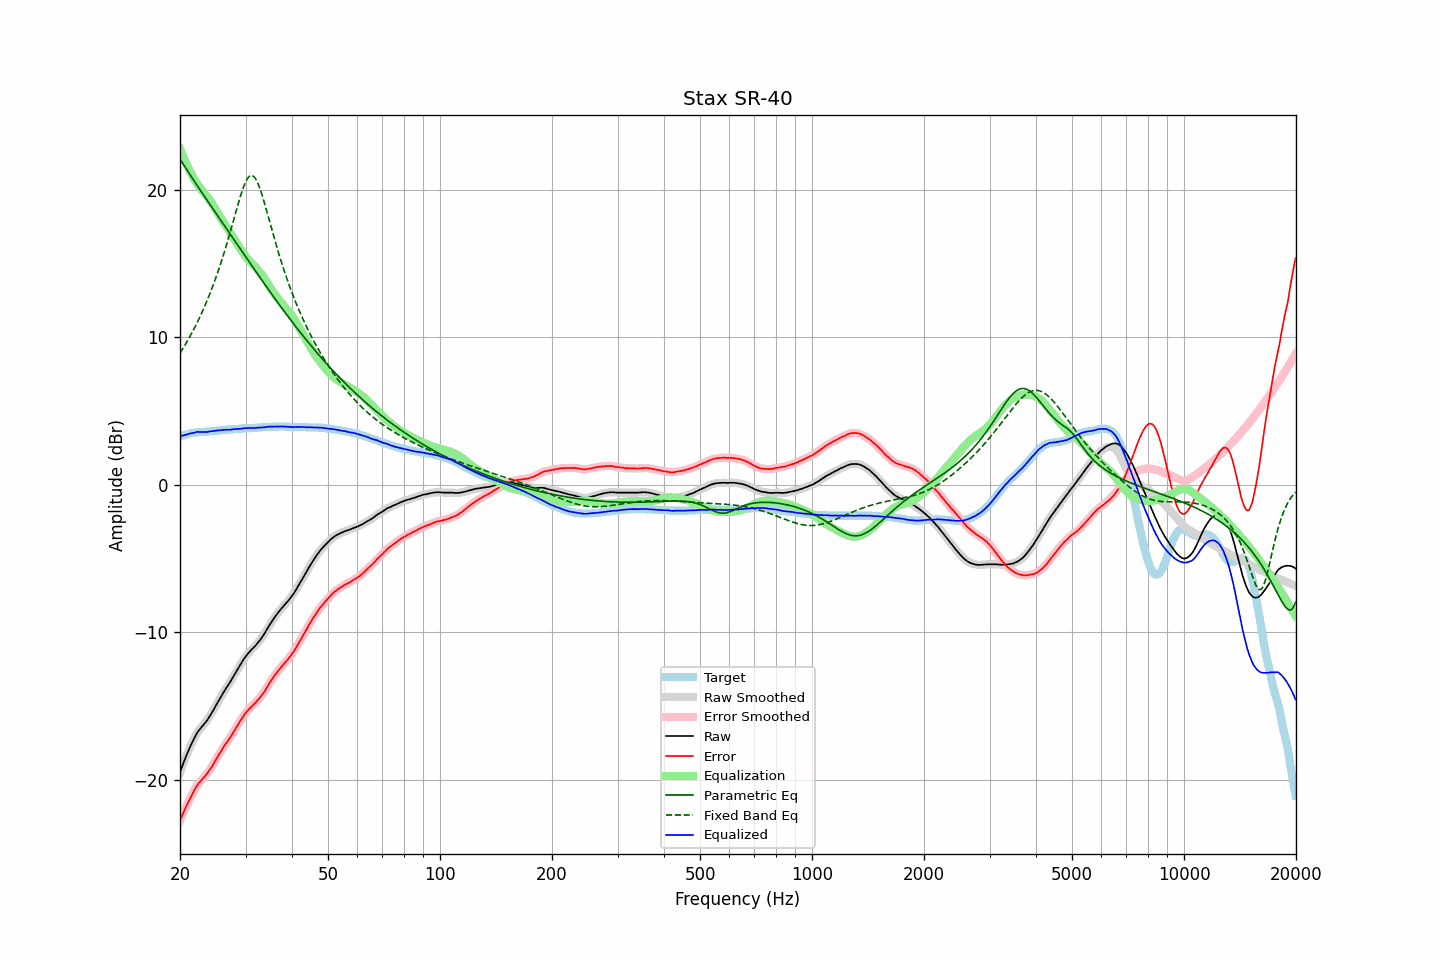

The table this chart was drawn from, first rows:
frequency, raw, error, smoothed, error_smoothed, equalization, parametric_eq, fixed_band_eq, equalized_raw, equalized_smoothed, target
20.00, -19.51, -22.78, -19.51, -22.78, 22.79, 22.11, 8.93, 3.28, 3.28, 3.27
20.20, -19.20, -22.51, -19.20, -22.51, 22.52, 21.93, 9.10, 3.32, 3.32, 3.31
20.40, -18.90, -22.26, -18.90, -22.26, 22.25, 21.76, 9.28, 3.35, 3.35, 3.35
20.61, -18.62, -22.01, -18.62, -22.01, 22.00, 21.59, 9.46, 3.38, 3.38, 3.38
20.81, -18.35, -21.77, -18.35, -21.77, 21.76, 21.42, 9.64, 3.41, 3.41, 3.42
21.02, -18.09, -21.55, -18.09, -21.54, 21.53, 21.25, 9.83, 3.44, 3.44, 3.46
21.23, -17.84, -21.32, -17.84, -21.32, 21.31, 21.08, 10.03, 3.47, 3.47, 3.48
21.44, -17.60, -21.10, -17.60, -21.11, 21.10, 20.91, 10.23, 3.50, 3.50, 3.50
21.66, -17.38, -20.90, -17.37, -20.89, 20.89, 20.74, 10.43, 3.51, 3.52, 3.52
21.87, -17.15, -20.69, -17.15, -20.69, 20.70, 20.58, 10.64, 3.54, 3.55, 3.53
22.09, -16.95, -20.50, -16.95, -20.50, 20.52, 20.41, 10.86, 3.58, 3.57, 3.55
22.31, -16.76, -20.32, -16.77, -20.33, 20.36, 20.25, 11.08, 3.60, 3.59, 3.56
22.54, -16.62, -20.19, -16.61, -20.19, 20.21, 20.09, 11.30, 3.59, 3.59, 3.57
22.76, -16.48, -20.06, -16.48, -20.06, 20.07, 19.92, 11.54, 3.59, 3.59, 3.58
22.99, -16.35, -19.93, -16.35, -19.94, 19.93, 19.76, 11.78, 3.59, 3.58, 3.58
23.22, -16.23, -19.82, -16.22, -19.82, 19.81, 19.60, 12.02, 3.58, 3.58, 3.59
23.45, -16.09, -19.69, -16.09, -19.69, 19.68, 19.44, 12.27, 3.59, 3.59, 3.60
23.69, -15.95, -19.56, -15.94, -19.56, 19.54, 19.28, 12.53, 3.59, 3.60, 3.61
23.92, -15.78, -19.40, -15.78, -19.41, 19.39, 19.12, 12.80, 3.62, 3.61, 3.62
24.16, -15.61, -19.25, -15.61, -19.25, 19.24, 18.96, 13.08, 3.63, 3.63, 3.64
24.40, -15.42, -19.09, -15.42, -19.08, 19.07, 18.80, 13.36, 3.64, 3.64, 3.66
24.65, -15.24, -18.89, -15.23, -18.90, 18.89, 18.64, 13.65, 3.65, 3.66, 3.65
24.89, -15.03, -18.70, -15.04, -18.70, 18.71, 18.48, 13.95, 3.67, 3.67, 3.66
25.14, -14.84, -18.51, -14.84, -18.51, 18.52, 18.32, 14.26, 3.69, 3.68, 3.67
25.39, -14.64, -18.33, -14.64, -18.33, 18.34, 18.16, 14.58, 3.70, 3.69, 3.68
25.65, -14.46, -18.16, -14.46, -18.15, 18.16, 18.00, 14.90, 3.70, 3.70, 3.70
25.91, -14.27, -17.98, -14.27, -17.98, 17.98, 17.84, 15.24, 3.71, 3.71, 3.70
26.16, -14.08, -17.80, -14.09, -17.80, 17.81, 17.68, 15.59, 3.73, 3.73, 3.71
26.43, -13.91, -17.63, -13.91, -17.63, 17.65, 17.52, 15.94, 3.74, 3.74, 3.72
26.69, -13.74, -17.47, -13.74, -17.48, 17.48, 17.36, 16.30, 3.74, 3.74, 3.73
26.96, -13.58, -17.33, -13.58, -17.33, 17.32, 17.20, 16.67, 3.74, 3.74, 3.75
27.23, -13.41, -17.17, -13.41, -17.16, 17.15, 17.04, 17.05, 3.74, 3.74, 3.76
27.50, -13.23, -16.99, -13.23, -16.99, 16.98, 16.88, 17.44, 3.75, 3.75, 3.76
27.77, -13.04, -16.80, -13.04, -16.81, 16.81, 16.72, 17.83, 3.77, 3.77, 3.76
28.05, -12.85, -16.63, -12.85, -16.63, 16.63, 16.56, 18.22, 3.78, 3.78, 3.78
28.33, -12.67, -16.45, -12.66, -16.45, 16.45, 16.41, 18.61, 3.79, 3.79, 3.78
28.62, -12.48, -16.27, -12.48, -16.27, 16.27, 16.25, 18.99, 3.79, 3.79, 3.79
28.90, -12.30, -16.10, -12.30, -16.10, 16.10, 16.09, 19.36, 3.80, 3.80, 3.80
29.19, -12.12, -15.92, -12.11, -15.93, 15.93, 15.93, 19.71, 3.81, 3.81, 3.80
29.48, -11.94, -15.77, -11.94, -15.76, 15.76, 15.77, 20.04, 3.83, 3.83, 3.83
29.78, -11.77, -15.59, -11.77, -15.60, 15.61, 15.61, 20.33, 3.84, 3.84, 3.82
30.08, -11.62, -15.45, -11.62, -15.45, 15.47, 15.45, 20.58, 3.85, 3.85, 3.83
30.38, -11.48, -15.31, -11.48, -15.32, 15.33, 15.29, 20.78, 3.85, 3.85, 3.83
30.68, -11.35, -15.20, -11.35, -15.20, 15.21, 15.13, 20.92, 3.86, 3.86, 3.85
30.99, -11.23, -15.08, -11.23, -15.08, 15.09, 14.97, 20.98, 3.86, 3.86, 3.85
31.30, -11.12, -14.97, -11.12, -14.98, 14.98, 14.81, 20.98, 3.86, 3.86, 3.85
31.61, -11.01, -14.87, -11.01, -14.87, 14.87, 14.66, 20.91, 3.86, 3.86, 3.86
31.93, -10.90, -14.77, -10.89, -14.76, 14.76, 14.50, 20.76, 3.86, 3.87, 3.87
32.24, -10.77, -14.64, -10.77, -14.65, 14.64, 14.34, 20.56, 3.88, 3.87, 3.87
32.57, -10.64, -14.53, -10.64, -14.53, 14.52, 14.18, 20.30, 3.88, 3.88, 3.89
32.89, -10.50, -14.39, -10.50, -14.39, 14.38, 14.03, 20.00, 3.89, 3.89, 3.89
33.22, -10.35, -14.25, -10.35, -14.25, 14.24, 13.87, 19.67, 3.89, 3.89, 3.90
33.55, -10.19, -14.10, -10.18, -14.10, 14.08, 13.72, 19.31, 3.90, 3.90, 3.91
33.89, -10.01, -13.93, -10.00, -13.93, 13.92, 13.56, 18.93, 3.91, 3.91, 3.92
34.23, -9.82, -13.74, -9.82, -13.75, 13.75, 13.41, 18.55, 3.93, 3.93, 3.92
34.57, -9.63, -13.56, -9.64, -13.57, 13.58, 13.25, 18.15, 3.95, 3.94, 3.93
34.92, -9.46, -13.39, -9.46, -13.39, 13.40, 13.10, 17.76, 3.94, 3.95, 3.93
35.27, -9.29, -13.23, -9.29, -13.23, 13.23, 12.94, 17.36, 3.94, 3.95, 3.94
35.62, -9.12, -13.06, -9.12, -13.06, 13.07, 12.79, 16.97, 3.95, 3.95, 3.94
35.97, -8.96, -12.90, -8.96, -12.91, 12.91, 12.64, 16.59, 3.96, 3.95, 3.94
... 635 more rows
